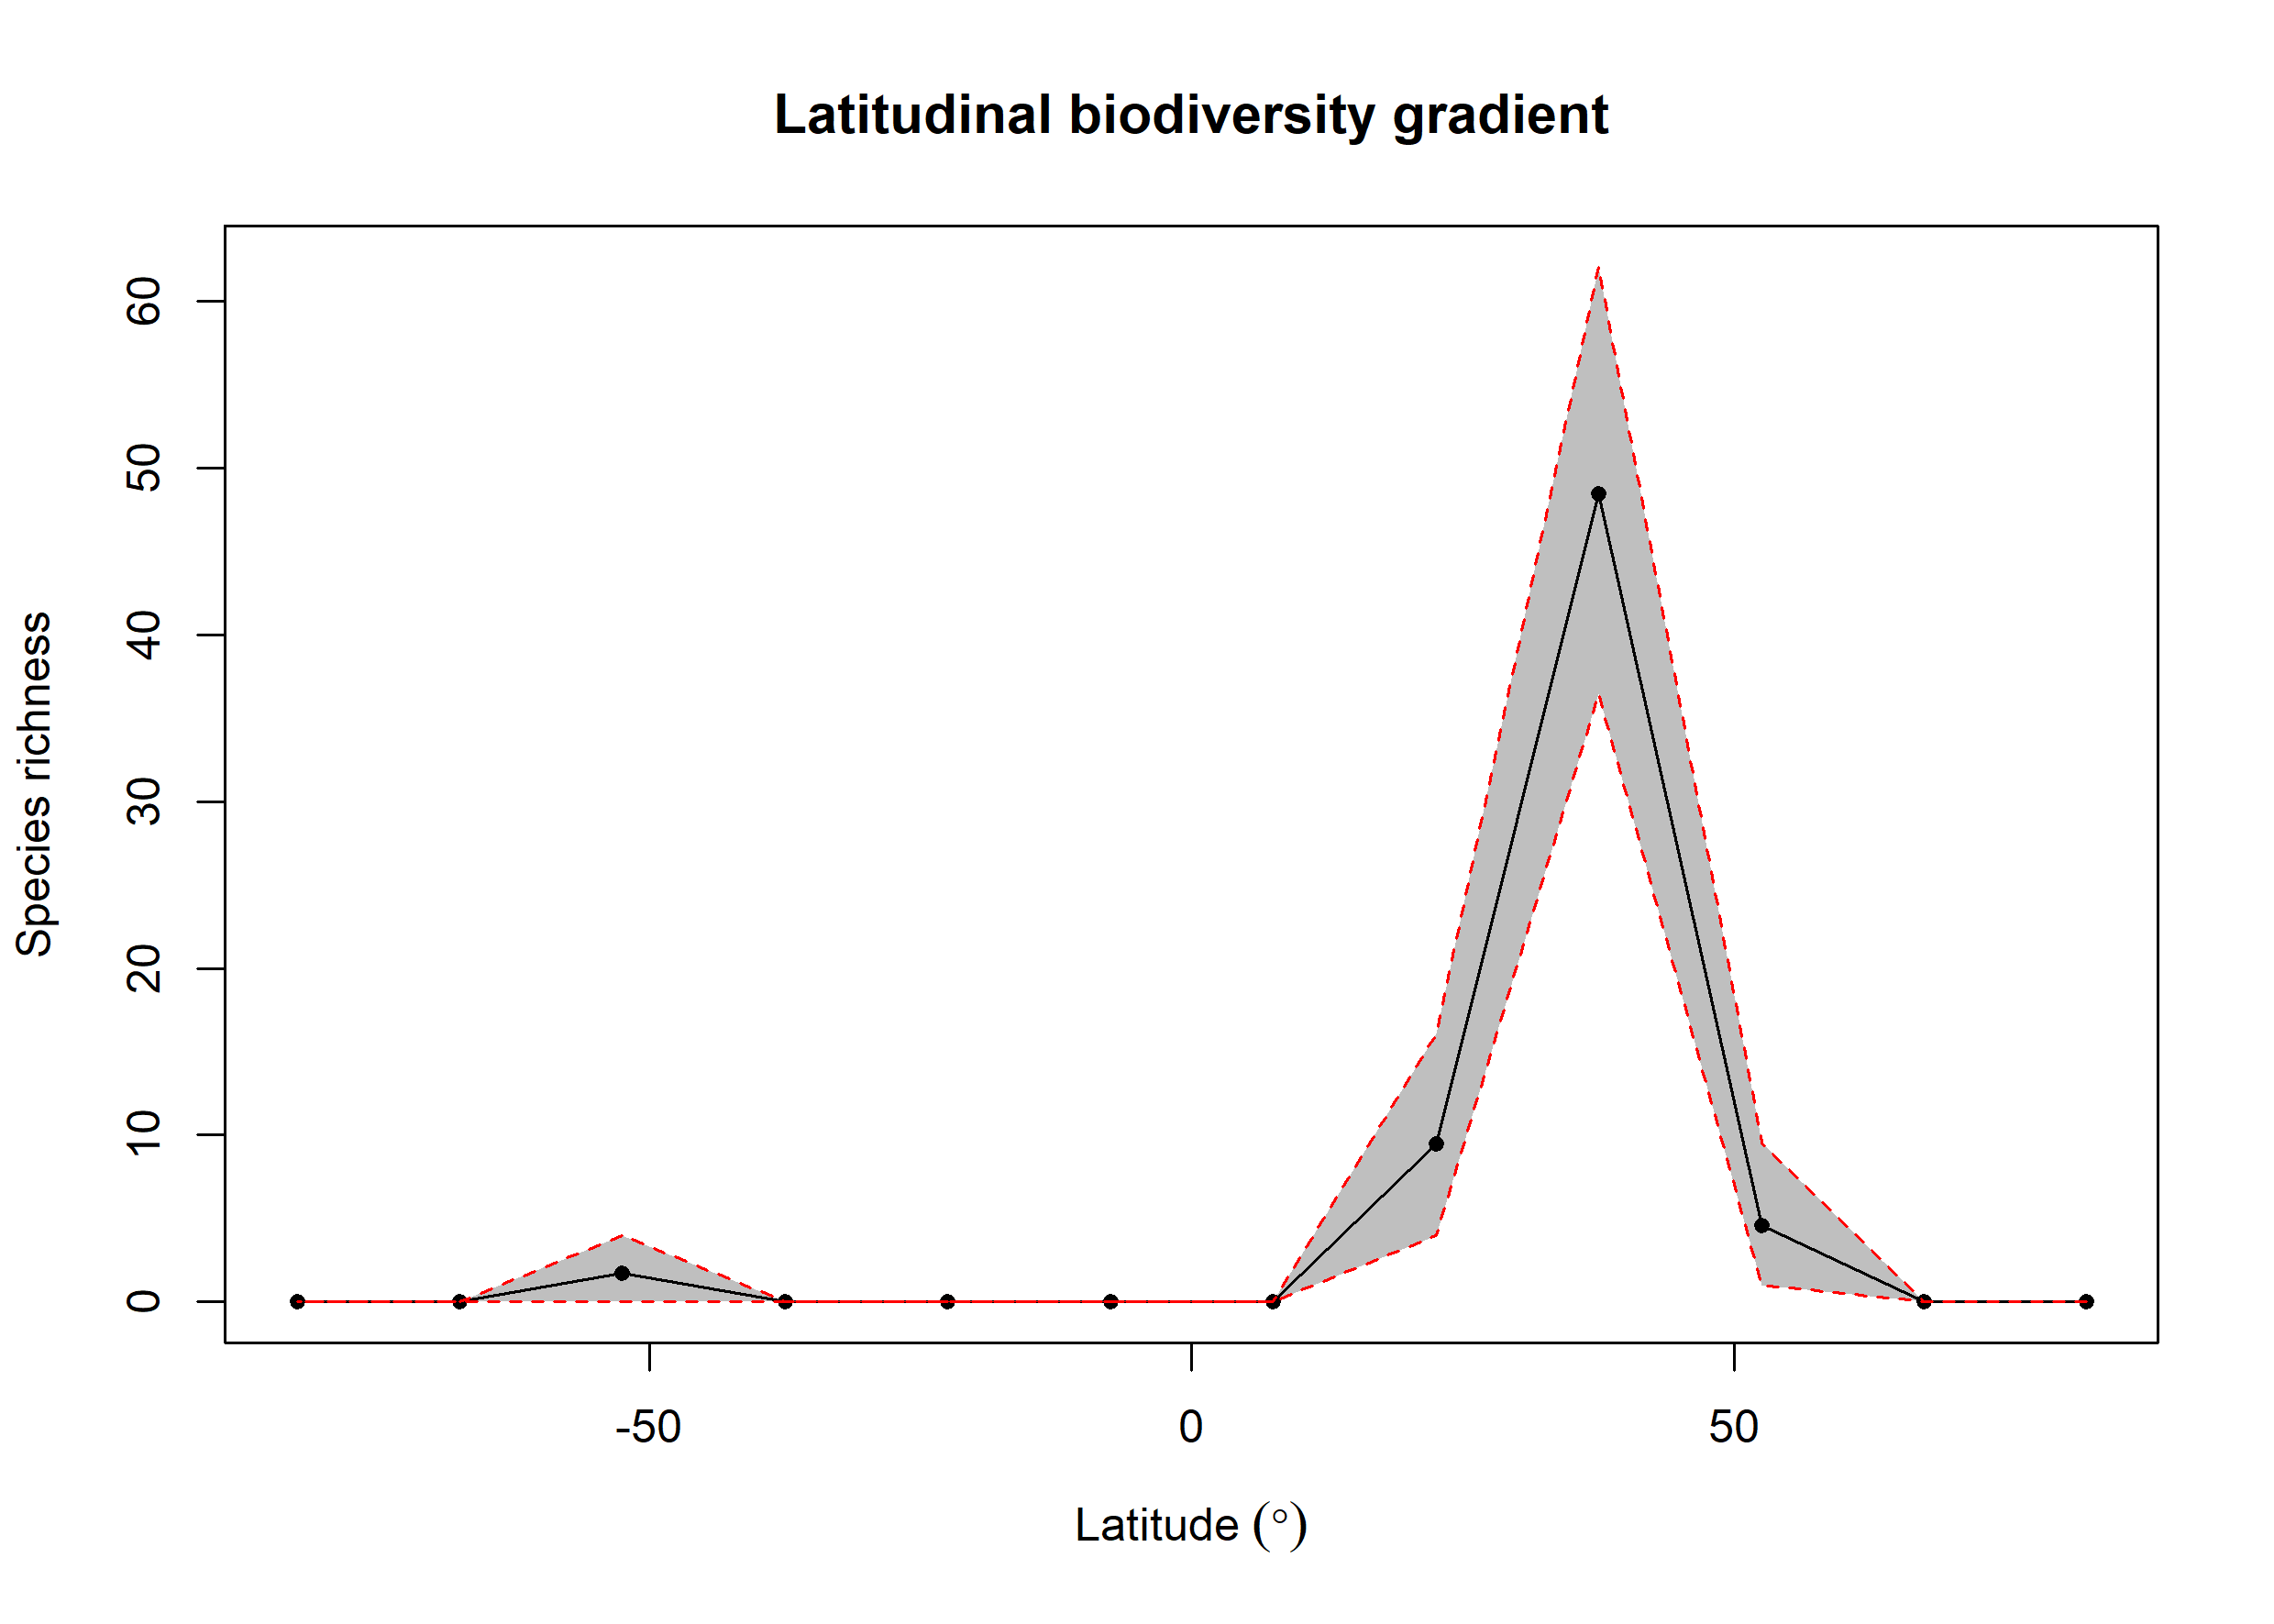

The file beside this chart, header and first rows:
bin, max, min, mid, hemisphere, mean_richness, CI.Lower, CI.Upper
1, 90, 75, 82.5, N, 0, 0, 0
2, 75, 60, 67.5, N, 0, 0, 0
3, 60, 45, 52.5, N, 4.56, 1, 9.525
4, 45, 30, 37.5, N, 48.47, 36.48, 62.05
5, 30, 15, 22.5, N, 9.5, 4, 16.05
6, 15, 0, 7.5, N, 0, 0, 0
7, 0, -15, -7.5, S, 0, 0, 0
8, -15, -30, -22.5, S, 0, 0, 0
9, -30, -45, -37.5, S, 0, 0, 0
10, -45, -60, -52.5, S, 1.72, 0, 4
11, -60, -75, -67.5, S, 0, 0, 0
12, -75, -90, -82.5, S, 0, 0, 0
